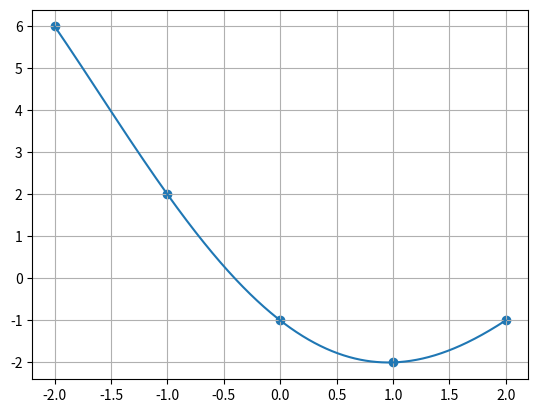

Generate this figure with matplotlib:
import numpy as np
import math
from matplotlib import pyplot as plt

def accuracy(X,Y,V):
    total = 0
    n = len(X)
    m = len(V)
    for j in range(n):
        y = 0
        for k in range(m):
            y += V[k]*(X[j]**(m-1-k))
        total += (y-Y[j])**2
    print(math.sqrt(total/n))


def polynomial(X, Y, n):
    m = n+1 # n - degree of polynomial, m - number of unknowns
    nx = len(X)
    B = np.array([0 for _ in range(m)], np.float32)
    U = np.array([[0 for _ in range(m)] for __ in range(m)], np.float32)
    for i in range(m):
        for j in range(m):
            for k in range(nx):
                U[i][j] += (X[k])**(2*n - i - j)
        for j in range(nx):
            B[i] += (X[j]**(n-i))*Y[j]
    for i in range(m-1):
        j = i
        while(j < m-1 and U[j][i] == 0):
            j+=1
        for k in range(j+1, m):
            if(U[k][i] == 0):
                continue
            coef = -U[k][i]/U[j][i]
            for l in range(i, m):
                U[k][l] += coef*(U[j][l])
            B[k] += B[j]*coef
        U[i], U[j] = U[j], U[i]
        B[i], B[j] = B[j], B[i]
    
    V = [0 for _ in range(m)]
    for i in range(m-1, -1, -1):
        sum = 0
        for j in range(i, m):
            sum += V[j]*U[i][j]
        V[i] = (B[i] - sum)/U[i][i]

    Xs = np.linspace(X[0], X[nx-1], 1000)
    Ys = []
    for i, x in enumerate(Xs):
        Ys.append(0)
        for j in range(m):
            Ys[i] += V[j]*x**(n-j)
    accuracy(X, Y, V)
    plt.plot(Xs, Ys)
    plt.scatter(X, Y)
    plt.grid()
    plt.show()

def main():
    X = [-2, -1, 0, 1, 2]
    Y = [6, 2, -1, -2, -1]
    polynomial(X, Y, 4)

if __name__ == "__main__":
    main()